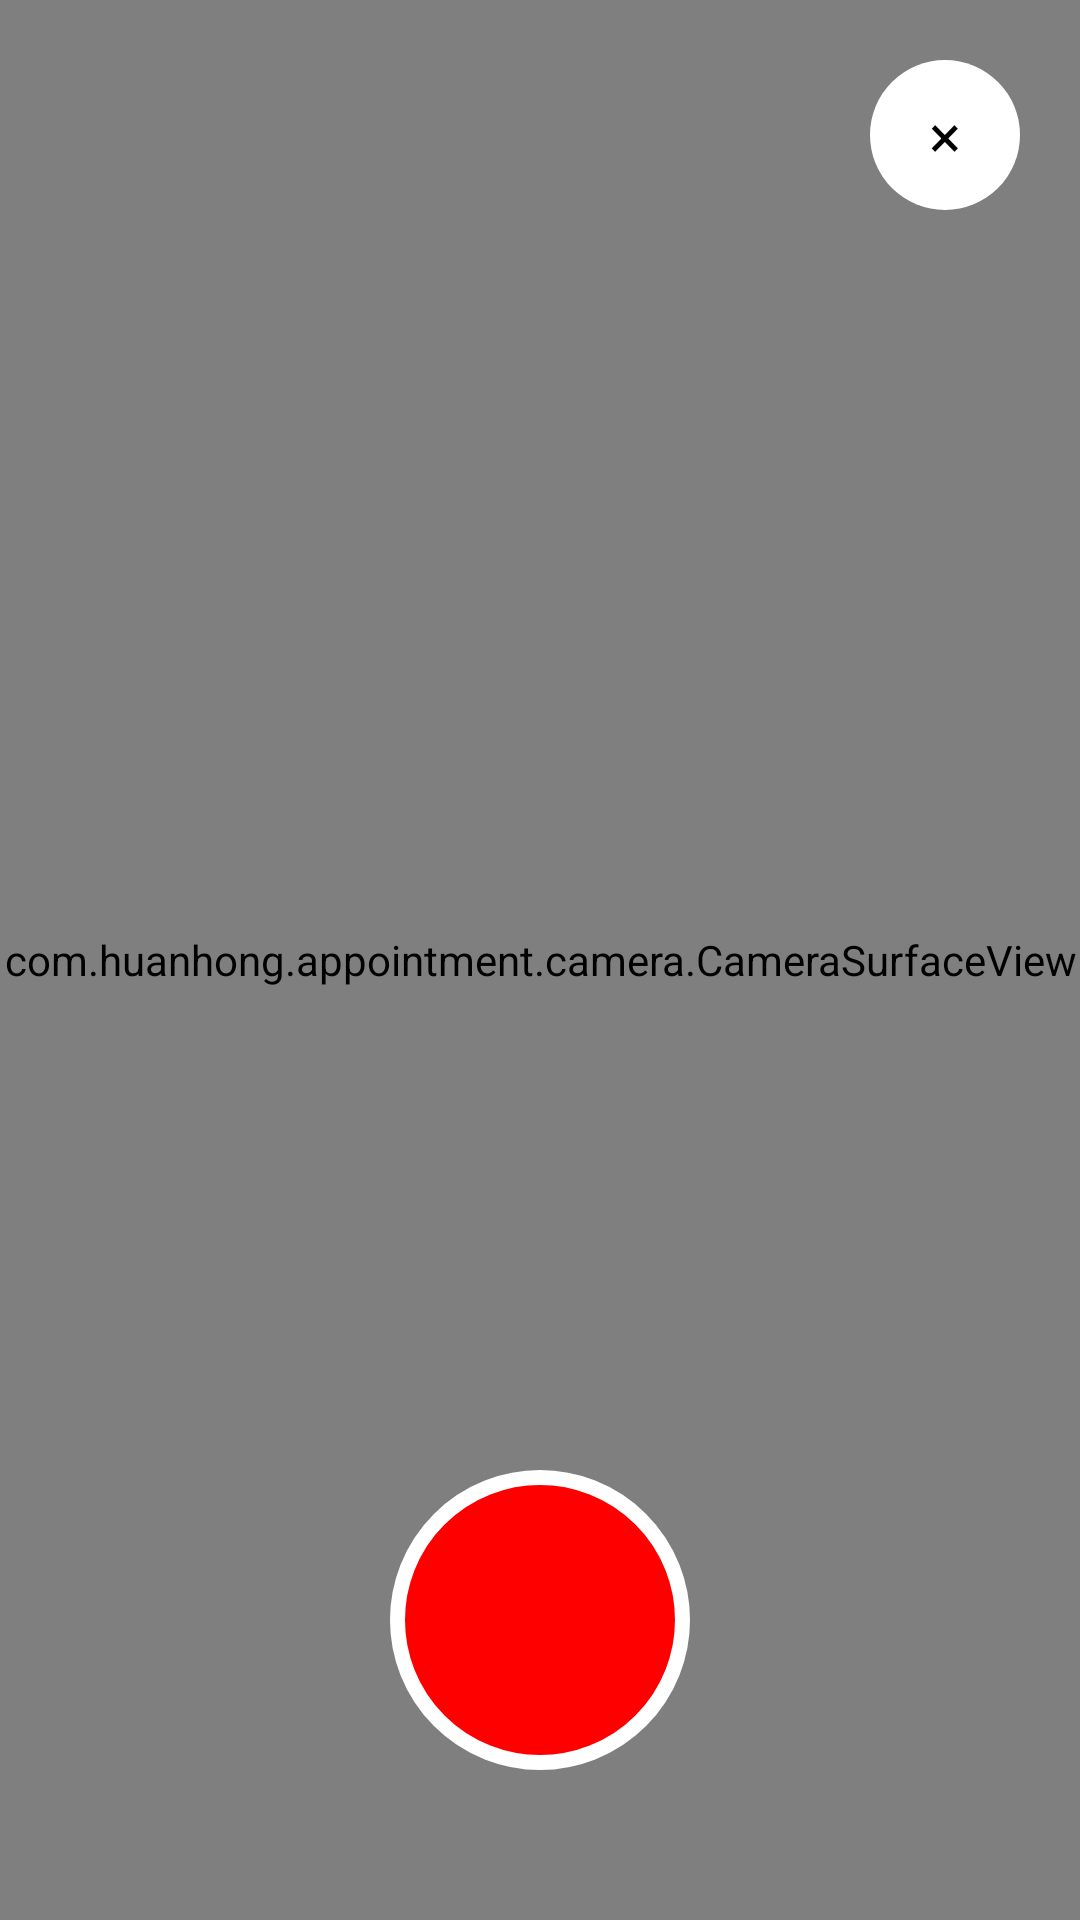

Write the Android layout XML for this screen, with the resource values it uses.
<!-- AndroidManifest.xml: application theme AppTheme -->
<!-- res/layout/view_camera.xml -->
<?xml version="1.0" encoding="utf-8"?>
<RelativeLayout xmlns:android="http://schemas.android.com/apk/res/android"
    android:layout_width="match_parent"
    android:layout_height="match_parent">
    <RelativeLayout
        android:id="@+id/rl_view"
        android:background="@color/black"
        android:layout_width="match_parent"
        android:layout_height="match_parent">
        <com.huanhong.appointment.camera.CameraSurfaceView
            android:layout_centerInParent="true"
            android:id="@+id/camera_view"
            android:layout_width="match_parent"
            android:layout_height="match_parent"/>

        <View
            android:id="@+id/btn_camera"
            android:layout_marginBottom="50dp"
            android:layout_centerHorizontal="true"
            android:layout_alignParentBottom="true"
            android:background="@drawable/shape_btn_camera"
            android:layout_width="100dp"
            android:layout_height="100dp"/>

        <TextView
            android:textSize="20sp"
            android:gravity="center"
            android:textColor="@color/black"
            android:text="×"
            android:layout_margin="20dp"
            android:layout_alignParentRight="true"
            android:id="@+id/btn_cancel"
            android:layout_marginBottom="50dp"
            android:background="@drawable/shape_btn_camera_cancel"
            android:layout_width="50dp"
            android:layout_height="50dp"/>

    </RelativeLayout>


</RelativeLayout>
<!-- resources referenced by this layout -->
<resources>
  <color name="black">#000</color>
  <!-- drawable shape_btn_camera (drawable) -->
  <?xml version="1.0" encoding="utf-8"?>
  <shape xmlns:android="http://schemas.android.com/apk/res/android"
         android:shape="rectangle">
      <solid
              android:color="@color/red"/>
      <stroke android:width="5dp"
          android:color="@color/white"/>
      <corners android:radius="999dp"/>
  </shape>
  <!-- drawable shape_btn_camera_cancel (drawable) -->
  <?xml version="1.0" encoding="utf-8"?>
  <shape xmlns:android="http://schemas.android.com/apk/res/android"
         android:shape="rectangle">
      <solid
              android:color="@color/white"/>
      <corners android:radius="999dp"/>
  </shape>
  <style name="AppTheme" parent="Theme.AppCompat.Light.NoActionBar">
          
          <item name="android:windowBackground">@color/gray_ef</item>
          <item name="android:screenOrientation">landscape</item>
          <item name="windowNoTitle">true</item>
          <item name="android:windowFullscreen">true</item>
      </style>
  <color name="red">#f00</color>
  <color name="white">#fff</color>
  <color name="gray_ef">#efefef</color>
</resources>
